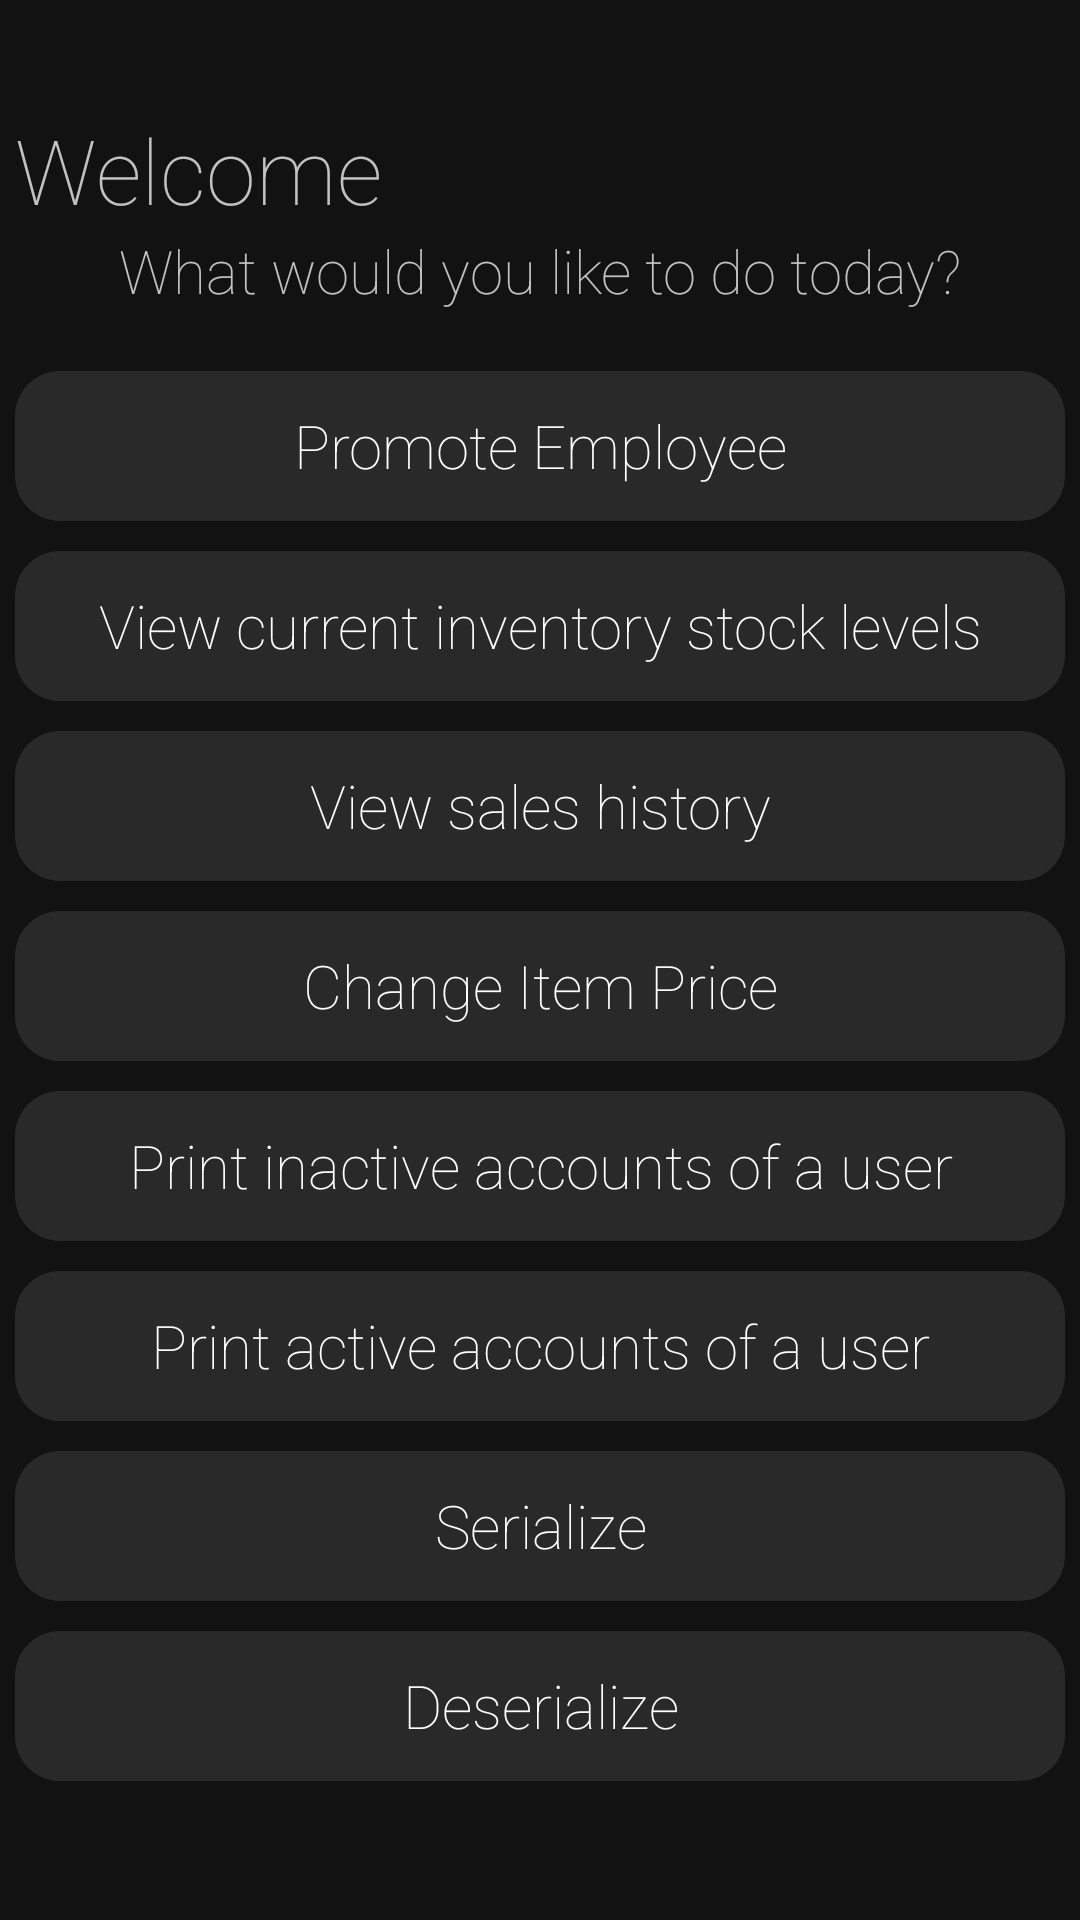

This screen was rendered from an Android layout file. Write that file and the resources it references.
<!-- AndroidManifest.xml: application theme AppTheme -->
<!-- res/layout/activity_admin_view.xml -->
<?xml version="1.0" encoding="utf-8"?>
<RelativeLayout xmlns:android="http://schemas.android.com/apk/res/android"
  xmlns:tools="http://schemas.android.com/tools"
  android:layout_width="fill_parent"
  android:layout_height="fill_parent"
  android:background="@color/mainBackground"
  android:orientation="vertical"
  tools:context=".AdminView">

  <LinearLayout
    android:id="@+id/linearAV"
    android:layout_width="wrap_content"
    android:layout_height="wrap_content"
    android:layout_centerHorizontal="true"
    android:layout_centerVertical="true"
    android:orientation="vertical">

    <TextView
      android:id="@+id/tvHeaderAV"
      android:layout_width="350dp"
      android:layout_height="wrap_content"
      android:fontFamily="sans-serif-thin"
      android:text="@string/welcome"
      android:textAppearance="@style/TextAppearance.AppCompat.Large"
      android:textColor="@color/titleFont"
      android:textSize="30sp" />

    <TextView
      android:id="@+id/tvGreetings"
      android:layout_width="match_parent"
      android:layout_height="wrap_content"
      android:layout_marginBottom="20dp"
      android:fontFamily="sans-serif-thin"
      android:text="@string/greetingsUser"
      android:textAlignment="center"
      android:textColor="@color/titleFont"
      android:textSize="20sp" />
    <Button
      android:id="@+id/bOpt1AV"
      style="@style/ViewButton"
      android:text="@string/promoteEmplNoCaps" />

    <Button
      android:id="@+id/bOpt2AV"
      style="@style/ViewButton"
      android:text="@string/viewLevels" />

    <Button
      android:id="@+id/bOpt3AV"
      style="@style/ViewButton"
      android:text="@string/viewSaleHistory" />

    <Button
      android:id="@+id/bOpt4AV"
      android:text="@string/changePriceNoCaps"
      style="@style/ViewButton" />

    <Button
      android:id="@+id/bOpt5AV"
      style="@style/ViewButton"
      android:text="@string/printInactiveNoCaps" />

    <Button
      android:id="@+id/bOpt6AV"
      style="@style/ViewButton"
      android:text="@string/printActiveNoCaps" />

    <Button
      android:id="@+id/bSerialize"
      style="@style/ViewButton"
      android:text="@string/serialize" />

    <Button
      android:id="@+id/bDeserialize"
      style="@style/ViewButton"
      android:text="@string/deserialize" />
  </LinearLayout>

</RelativeLayout>
<!-- resources referenced by this layout -->
<resources>
  <color name="mainBackground">#ED000000</color>
  <color name="titleFont">#BEFFFFFF</color>
  <string name="changePriceNoCaps">Change Item Price</string>
  <string name="deserialize">Deserialize</string>
  <string name="greetingsUser">What would you like to do today?</string>
  <string name="printActiveNoCaps">Print active accounts of a user</string>
  <string name="printInactiveNoCaps">Print inactive accounts of a user</string>
  <string name="promoteEmplNoCaps">Promote Employee</string>
  <string name="serialize">Serialize</string>
  <string name="viewLevels">View current inventory stock levels</string>
  <string name="viewSaleHistory">View sales history</string>
  <string name="welcome">Welcome</string>
  <style name="ViewButton">
          <item name="android:layout_width">match_parent</item>
          <item name="android:layout_height">50dp</item>
          <item name="android:layout_marginBottom">10dp</item>
          <item name="android:background">@drawable/round_button</item>
          <item name="android:fontFamily">sans-serif-thin</item>
          <item name="android:textAppearance">@style/TextAppearance.AppCompat.Large</item>
          <item name="android:textColor">@color/whiteText</item>
          <item name="android:textSize">20sp</item>
      </style>
  <style name="AppTheme" parent="Theme.AppCompat.Light.DarkActionBar">
          
          <item name="colorPrimary">@color/colorPrimary</item>
          <item name="colorPrimaryDark">@color/colorPrimaryDark</item>
          <item name="colorAccent">@color/colorAccent</item>
      </style>
  <!-- drawable round_button (drawable) -->
  <?xml version="1.0" encoding="utf-8"?>
  <shape xmlns:android="http://schemas.android.com/apk/res/android"
      android:shape="rectangle"
      android:padding="5dp">
      <solid android:color="@color/button"/>
      <corners android:radius="15dp"/>
  </shape>
  <color name="whiteText">#FFFFFF</color>
  <color name="colorPrimary">#008577</color>
  <color name="colorPrimaryDark">#00574B</color>
  <color name="colorAccent">#D81B60</color>
  <color name="button">#19FFFFFF</color>
</resources>
